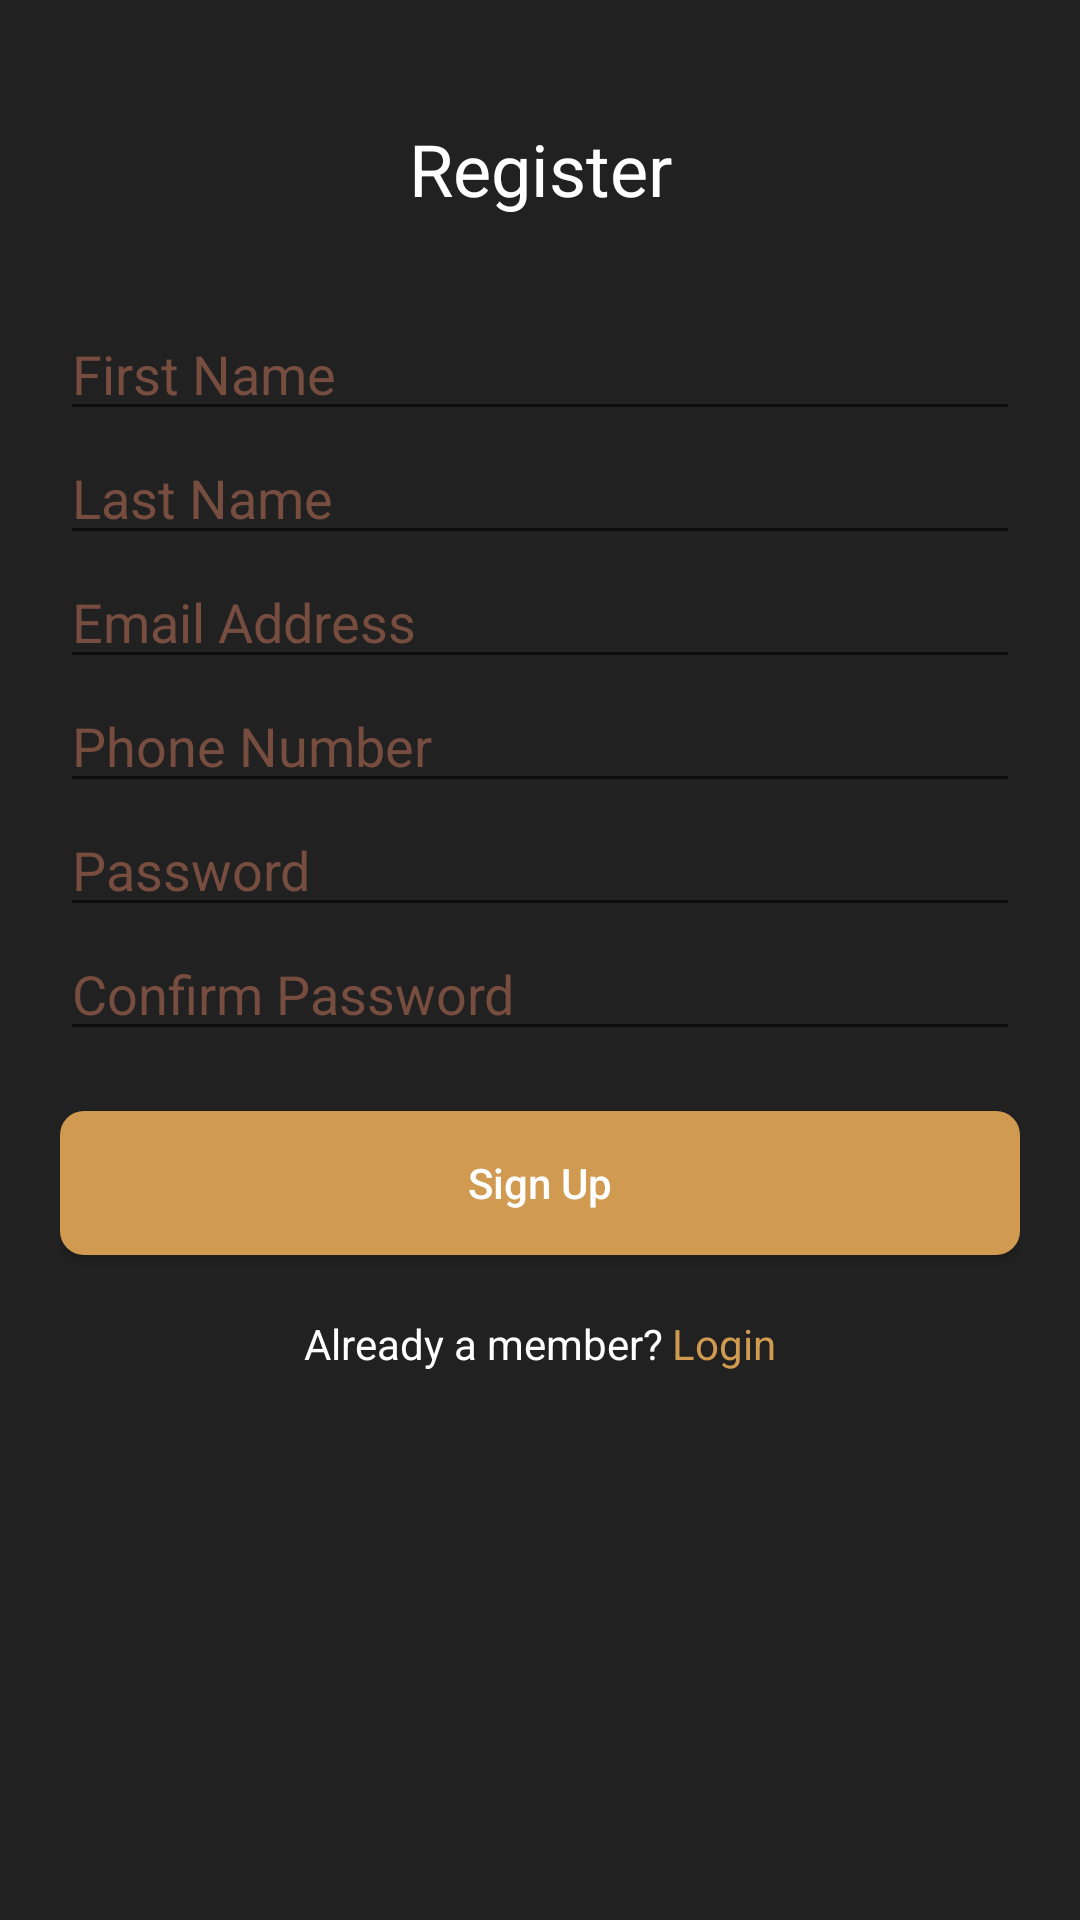

Here is an Android app screen rendered from its layout file. Give the layout XML and the strings, colors and styles it references.
<!-- AndroidManifest.xml: application theme AppTheme -->
<!-- res/layout/activity_sign_up.xml -->
<?xml version="1.0" encoding="utf-8"?>
<LinearLayout xmlns:android="http://schemas.android.com/apk/res/android"
    xmlns:app="http://schemas.android.com/apk/res-auto"
    xmlns:tools="http://schemas.android.com/tools"
    android:layout_width="match_parent"
    android:layout_height="match_parent"
    android:background="#212121"
    android:orientation="vertical"
    android:paddingLeft="20dp"
    android:paddingTop="20dp"
    android:paddingRight="20dp"
    android:paddingBottom="20dp"
    tools:context=".SignUpActivity">

    <TextView
        android:id="@+id/registerTxtView"
        android:layout_width="match_parent"
        android:layout_height="wrap_content"
        android:gravity="center_horizontal"
        android:paddingTop="20dp"
        android:text="Register"
        android:textColor="#FFFFFF"
        android:textSize="24sp" />

    <EditText
        android:id="@+id/firstNameReg"
        android:layout_width="match_parent"
        android:layout_height="wrap_content"
        android:layout_marginTop="30dp"
        android:ems="10"
        android:hint="First Name"
        android:inputType="textPersonName"
        android:textColor="#ffffff"
        android:textColorHint="#774D40" />

    <EditText
        android:id="@+id/lastNameReg"
        android:layout_width="match_parent"
        android:layout_height="wrap_content"
        android:ems="10"
        android:hint="Last Name"
        android:inputType="textPersonName"
        android:textColor="#ffffff"
        android:textColorHint="#774D40" />

    <EditText
        android:id="@+id/emailReg"
        android:layout_width="match_parent"
        android:layout_height="wrap_content"
        android:ems="10"
        android:hint="Email Address"
        android:inputType="textEmailAddress"
        android:textColor="#ffffff"
        android:textColorHint="#774D40" />

    <EditText
        android:id="@+id/phoneReg"
        android:layout_width="match_parent"
        android:layout_height="wrap_content"
        android:ems="10"
        android:hint="Phone Number"
        android:inputType="phone"
        android:textColor="#FFFFFF"
        android:textColorHint="#774D40" />

    <EditText
        android:id="@+id/passwordReg"
        android:layout_width="match_parent"
        android:layout_height="wrap_content"
        android:ems="10"
        android:hint="Password"
        android:inputType="textPassword"
        android:textColor="#ffffff"
        android:textColorHint="#774D40" />

    <EditText
        android:id="@+id/confirmPwReg"
        android:layout_width="match_parent"
        android:layout_height="wrap_content"
        android:ems="10"
        android:hint="Confirm Password"
        android:inputType="textPassword"
        android:textColor="#ffffff"
        android:textColorHint="#774D40" />

    <Button
        android:id="@+id/signupBtn"
        android:layout_width="match_parent"
        android:layout_height="wrap_content"
        android:layout_marginTop="20dp"
        android:background="@drawable/rounded_btn"
        android:text="Sign Up"
        android:textAllCaps="false"
        android:textColor="#FFFFFF" />

    <LinearLayout
        android:layout_width="match_parent"
        android:layout_height="match_parent"
        android:layout_marginTop="20dp"
        android:orientation="horizontal">

        <TextView
            android:id="@+id/alreadyTxtView"
            android:layout_width="wrap_content"
            android:layout_height="wrap_content"
            android:layout_weight="1"
            android:gravity="right"
            android:text="Already a member? "
            android:textColor="#FFFFFF" />

        <TextView
            android:id="@+id/loginLink"
            android:layout_width="wrap_content"
            android:layout_height="wrap_content"
            android:layout_weight="1"
            android:text="Login"
            android:textColor="#d09a51" />
    </LinearLayout>
</LinearLayout>
<!-- resources referenced by this layout -->
<resources>
  <!-- drawable rounded_btn (drawable) -->
  <?xml version="1.0" encoding="utf-8"?>
  <shape xmlns:android="http://schemas.android.com/apk/res/android" android:shape="rectangle">
      <solid android:color="#d09a51"/>
      <corners android:radius="8dp"/>
  </shape >
  <style name="AppTheme" parent="Theme.AppCompat.Light.NoActionBar">
          
          <item name="colorPrimary">#212121</item>
          <item name="colorPrimaryDark">#212121</item>
          <item name="colorAccent">#d09a51</item>
      </style>
</resources>
